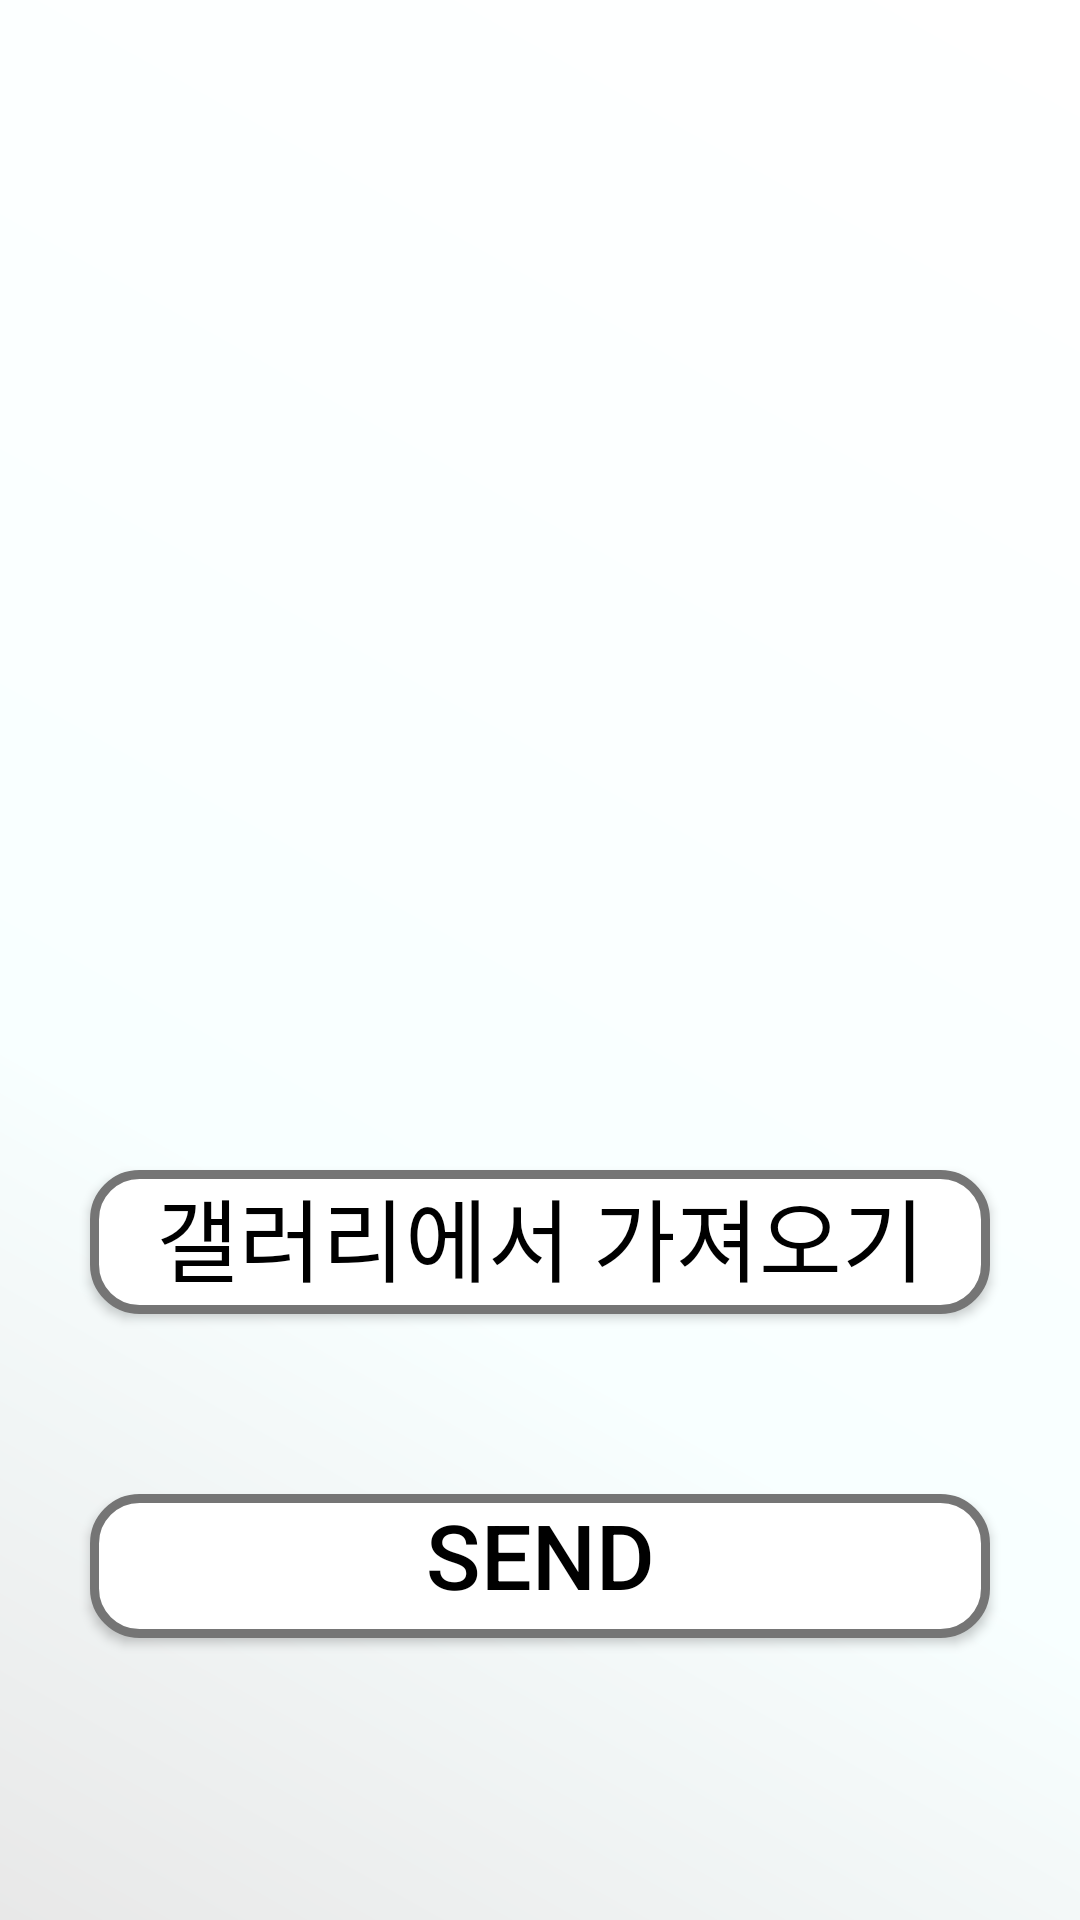

Reconstruct the res/layout file that produces this screen, plus the resources it refers to.
<!-- AndroidManifest.xml: application theme Theme.Fooddetect -->
<!-- res/layout/activity_result2.xml -->
<?xml version="1.0" encoding="utf-8"?>
<LinearLayout xmlns:android="http://schemas.android.com/apk/res/android"
    xmlns:app="http://schemas.android.com/apk/res-auto"
    xmlns:tools="http://schemas.android.com/tools"
    android:layout_width="match_parent"
    android:layout_height="match_parent"
    android:orientation="vertical"
    android:background="@drawable/background"
    tools:context=".Result2Activity">

    <LinearLayout
        android:layout_width="match_parent"
        android:layout_height="wrap_content"
        android:layout_marginStart="10dp"
        android:orientation="horizontal"
        android:layout_marginLeft="10dp">
    </LinearLayout>



    <ImageView
        android:id="@+id/image"
        android:layout_marginTop="50dp"
        android:layout_margin="30dp"
        android:layout_width="match_parent"
        android:layout_height="300dp" />

    <Button
        android:id="@+id/button"
        android:layout_width="match_parent"
        android:layout_height="wrap_content"
        android:layout_margin="30dp"
        android:textSize="@dimen/slide_title"
        android:textColor="@color/black"
        android:textAlignment="center"
        android:gravity="center_horizontal"
        android:background="@drawable/click_button"
        app:backgroundTint="@null"
        android:text="갤러리에서 가져오기"/>

    <Button
        app:backgroundTint="@null"
        android:id="@+id/btnImageSend"
        android:layout_width="match_parent"
        android:layout_height="wrap_content"
        android:layout_margin="30dp"
        android:onClick="onBackButtonClicked"
        android:textSize="@dimen/slide_title"
        android:textColor="@color/black"
        android:textAlignment="center"
        android:gravity="center_horizontal"
        android:background="@drawable/click_button"
        android:text="Send"
        />


</LinearLayout>
<!-- resources referenced by this layout -->
<resources>
  <color name="black">#FF000000</color>
  <dimen name="slide_title">30sp</dimen>
  <!-- drawable background (drawable) -->
  <?xml version="1.0" encoding="utf-8"?>
  <shape xmlns:android="http://schemas.android.com/apk/res/android" android:shape="rectangle" >
      <gradient
          android:centerX="35%"
          android:centerColor="#F8FFFF"
          android:startColor="#E8E8E8"
          android:endColor="#FFFFFF"
          android:type="linear"
          android:angle="45"
          />
  </shape>
  <!-- drawable click_button (drawable) -->
  <?xml version="1.0" encoding="utf-8"?>
  <shape xmlns:android="http://schemas.android.com/apk/res/android" android:shape="rectangle" >
      <corners
          android:radius="15dp"
          />
      <solid
          android:color="@color/white"
          />
      <stroke
          android:width="3dp"
          android:color="#757575"
          />
  
  </shape>
  <style name="Theme.Fooddetect" parent="Theme.MaterialComponents.DayNight.NoActionBar">
          
          <item name="colorPrimary">@color/orange2</item>
          <item name="colorPrimaryVariant">@color/orange2</item>
          <item name="colorOnPrimary">@color/white</item>
          
          <item name="colorSecondary">@color/teal_200</item>
          <item name="colorSecondaryVariant">@color/teal_700</item>
          <item name="colorOnSecondary">@color/black</item>
          
          <item name="android:statusBarColor" tools:targetApi="l">?attr/colorPrimaryVariant</item>
          
      </style>
  <color name="white">#FFFFFFFF</color>
  <color name="orange2">#F3AA00</color>
  <color name="teal_200">#FF03DAC5</color>
  <color name="teal_700">#FF018786</color>
</resources>
